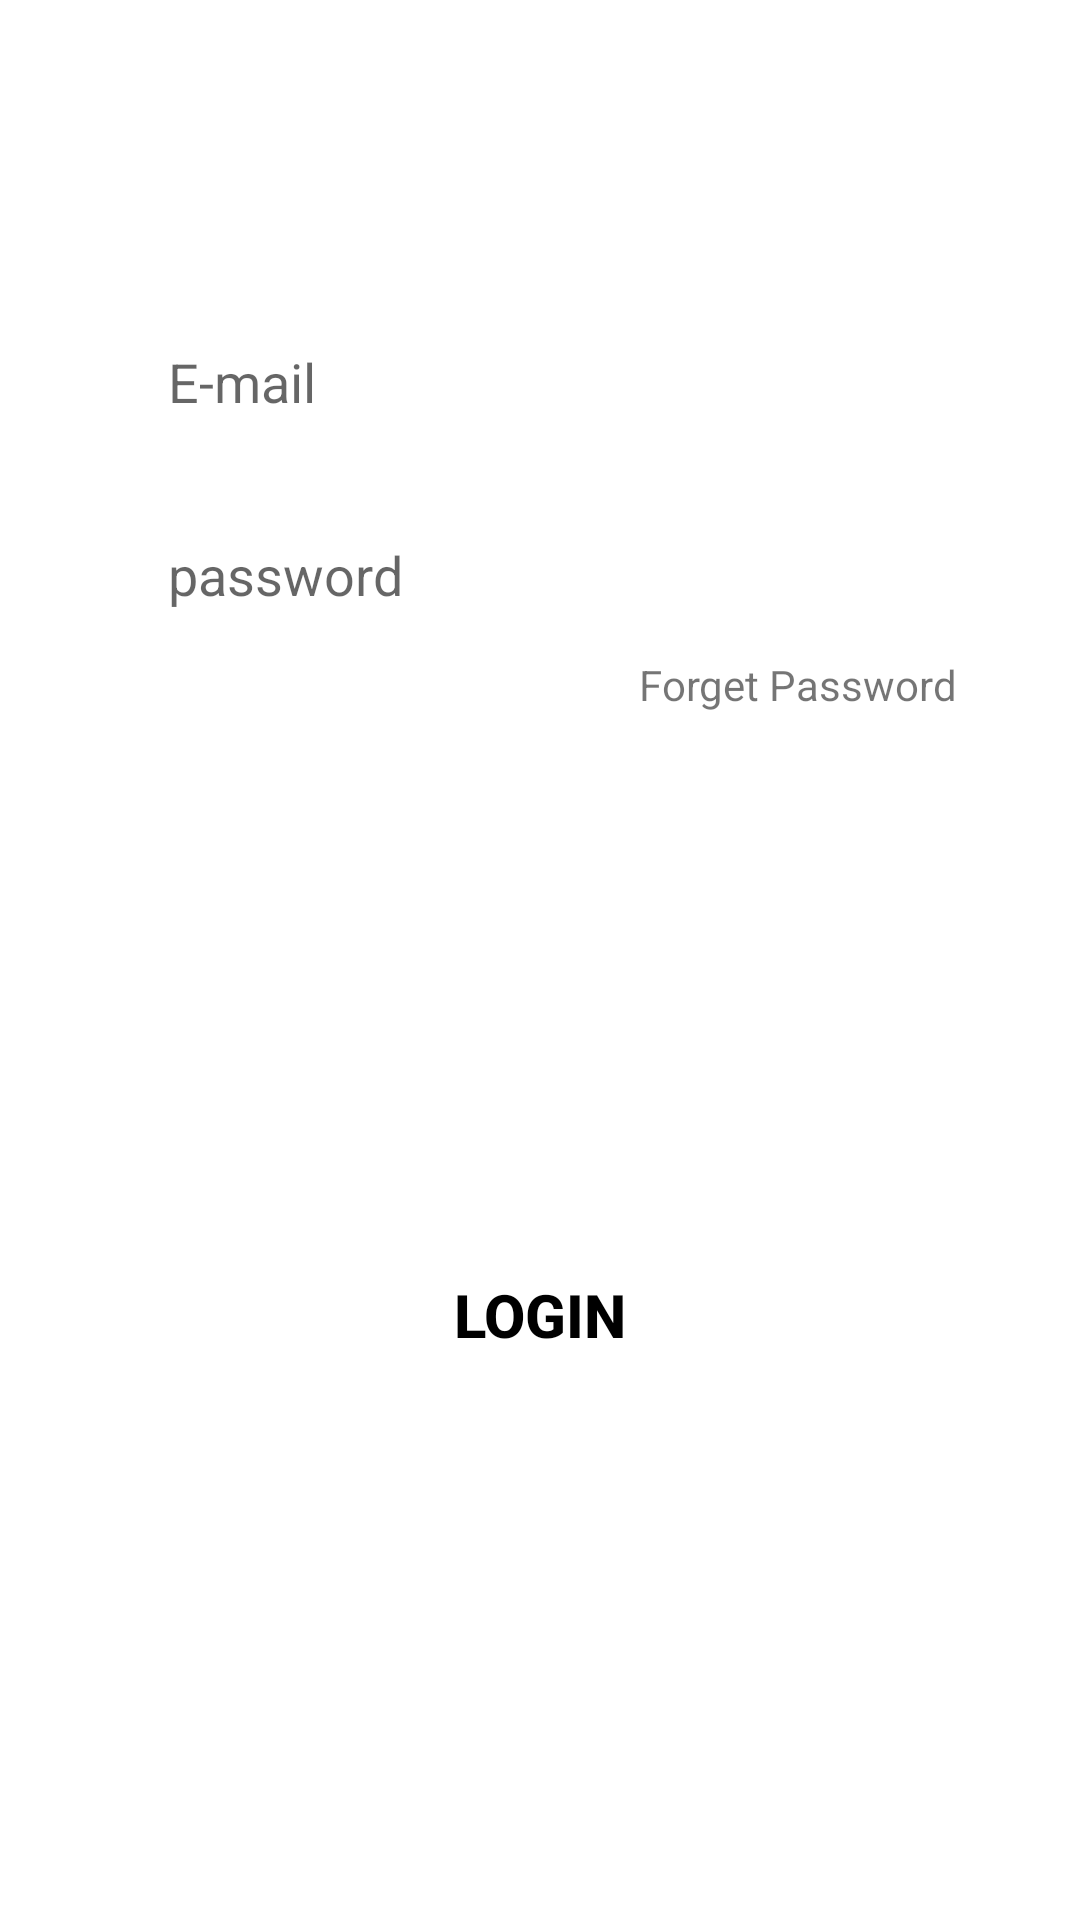

Write the Android layout XML for this screen, with the resource values it uses.
<!-- AndroidManifest.xml: application theme Theme.Electron -->
<!-- res/layout/login_tab_fragment.xml -->
<?xml version="1.0" encoding="utf-8"?>
<androidx.constraintlayout.widget.ConstraintLayout
    xmlns:android="http://schemas.android.com/apk/res/android"
    xmlns:app="http://schemas.android.com/apk/res-auto"
    android:layout_width="match_parent"
    android:layout_height="match_parent">

    <EditText
        android:id="@+id/username"
        android:layout_width="0dp"
        android:layout_height="wrap_content"
        android:background="@drawable/edit_text"
        android:hint="E-mail"
        android:paddingLeft="20dp"
        android:paddingTop="10dp"
        android:paddingBottom="10dp"
        app:layout_constraintBottom_toBottomOf="parent"
        app:layout_constraintEnd_toEndOf="parent"
        app:layout_constraintStart_toStartOf="parent"
        app:layout_constraintTop_toTopOf="parent"
        app:layout_constraintVertical_bias="0.176"
        app:layout_constraintWidth_percent="0.8" />

    <EditText
        android:id="@+id/password"
        android:layout_width="0dp"
        android:layout_height="wrap_content"
        android:hint="password"
        android:paddingLeft="20dp"
        android:paddingTop="10dp"
        android:background="@drawable/edit_text"
        android:paddingBottom="10dp"
        android:inputType="textPassword"
        app:layout_constraintVertical_bias="0"
        android:layout_marginTop="20dp"
        app:layout_constraintBottom_toBottomOf="parent"
        app:layout_constraintEnd_toEndOf="parent"
        app:layout_constraintHorizontal_bias="0.5"
        app:layout_constraintStart_toStartOf="parent"
        app:layout_constraintTop_toBottomOf="@+id/username"
        app:layout_constraintWidth_percent="0.8" />

    <Button
        android:id="@+id/log_button"
        android:layout_width="0dp"
        android:layout_height="wrap_content"
        android:background="@drawable/button_bg"
        android:text="Login"
        android:textColor="@color/black"
        android:textSize="20sp"
        android:textStyle="bold"
        app:backgroundTint="#EDEDFF"
        app:layout_constraintBottom_toBottomOf="parent"
        app:layout_constraintEnd_toEndOf="parent"
        app:layout_constraintStart_toStartOf="parent"
        app:layout_constraintTop_toTopOf="parent"
        app:layout_constraintVertical_bias="0.7"
        app:layout_constraintWidth_percent="0.8" />

    <TextView
        android:id="@+id/forgot_Pass"
        android:layout_width="wrap_content"
        android:layout_height="wrap_content"
        android:text="Forget Password"
        app:layout_constraintVertical_bias="0"
        app:layout_constraintHorizontal_bias="1"
        android:layout_marginTop="5dp"
        android:layout_marginRight="5dp"
        app:layout_constraintBottom_toBottomOf="parent"
        app:layout_constraintEnd_toEndOf="@id/password"
        app:layout_constraintStart_toStartOf="parent"
        app:layout_constraintTop_toBottomOf="@id/password"/>

</androidx.constraintlayout.widget.ConstraintLayout>
<!-- resources referenced by this layout -->
<resources>
  <color name="black">#FF000000</color>
  <style name="Theme.Electron" parent="Theme.MaterialComponents.DayNight.NoActionBar">
          
          <item name="colorPrimary">@color/purple_500</item>
          <item name="colorPrimaryVariant">@color/purple_700</item>
          <item name="colorOnPrimary">@color/white</item>
          
          <item name="colorSecondary">@color/teal_200</item>
          <item name="colorSecondaryVariant">@color/teal_700</item>
          <item name="colorOnSecondary">@color/black</item>
          
          <item name="android:statusBarColor" tools:targetApi="l">?attr/colorPrimaryVariant</item>
          
      </style>
  <color name="purple_500">#FF6200EE</color>
  <color name="purple_700">#FF3700B3</color>
  <color name="white">#FFFFFFFF</color>
  <color name="teal_200">#FF03DAC5</color>
  <color name="teal_700">#FF018786</color>
</resources>
